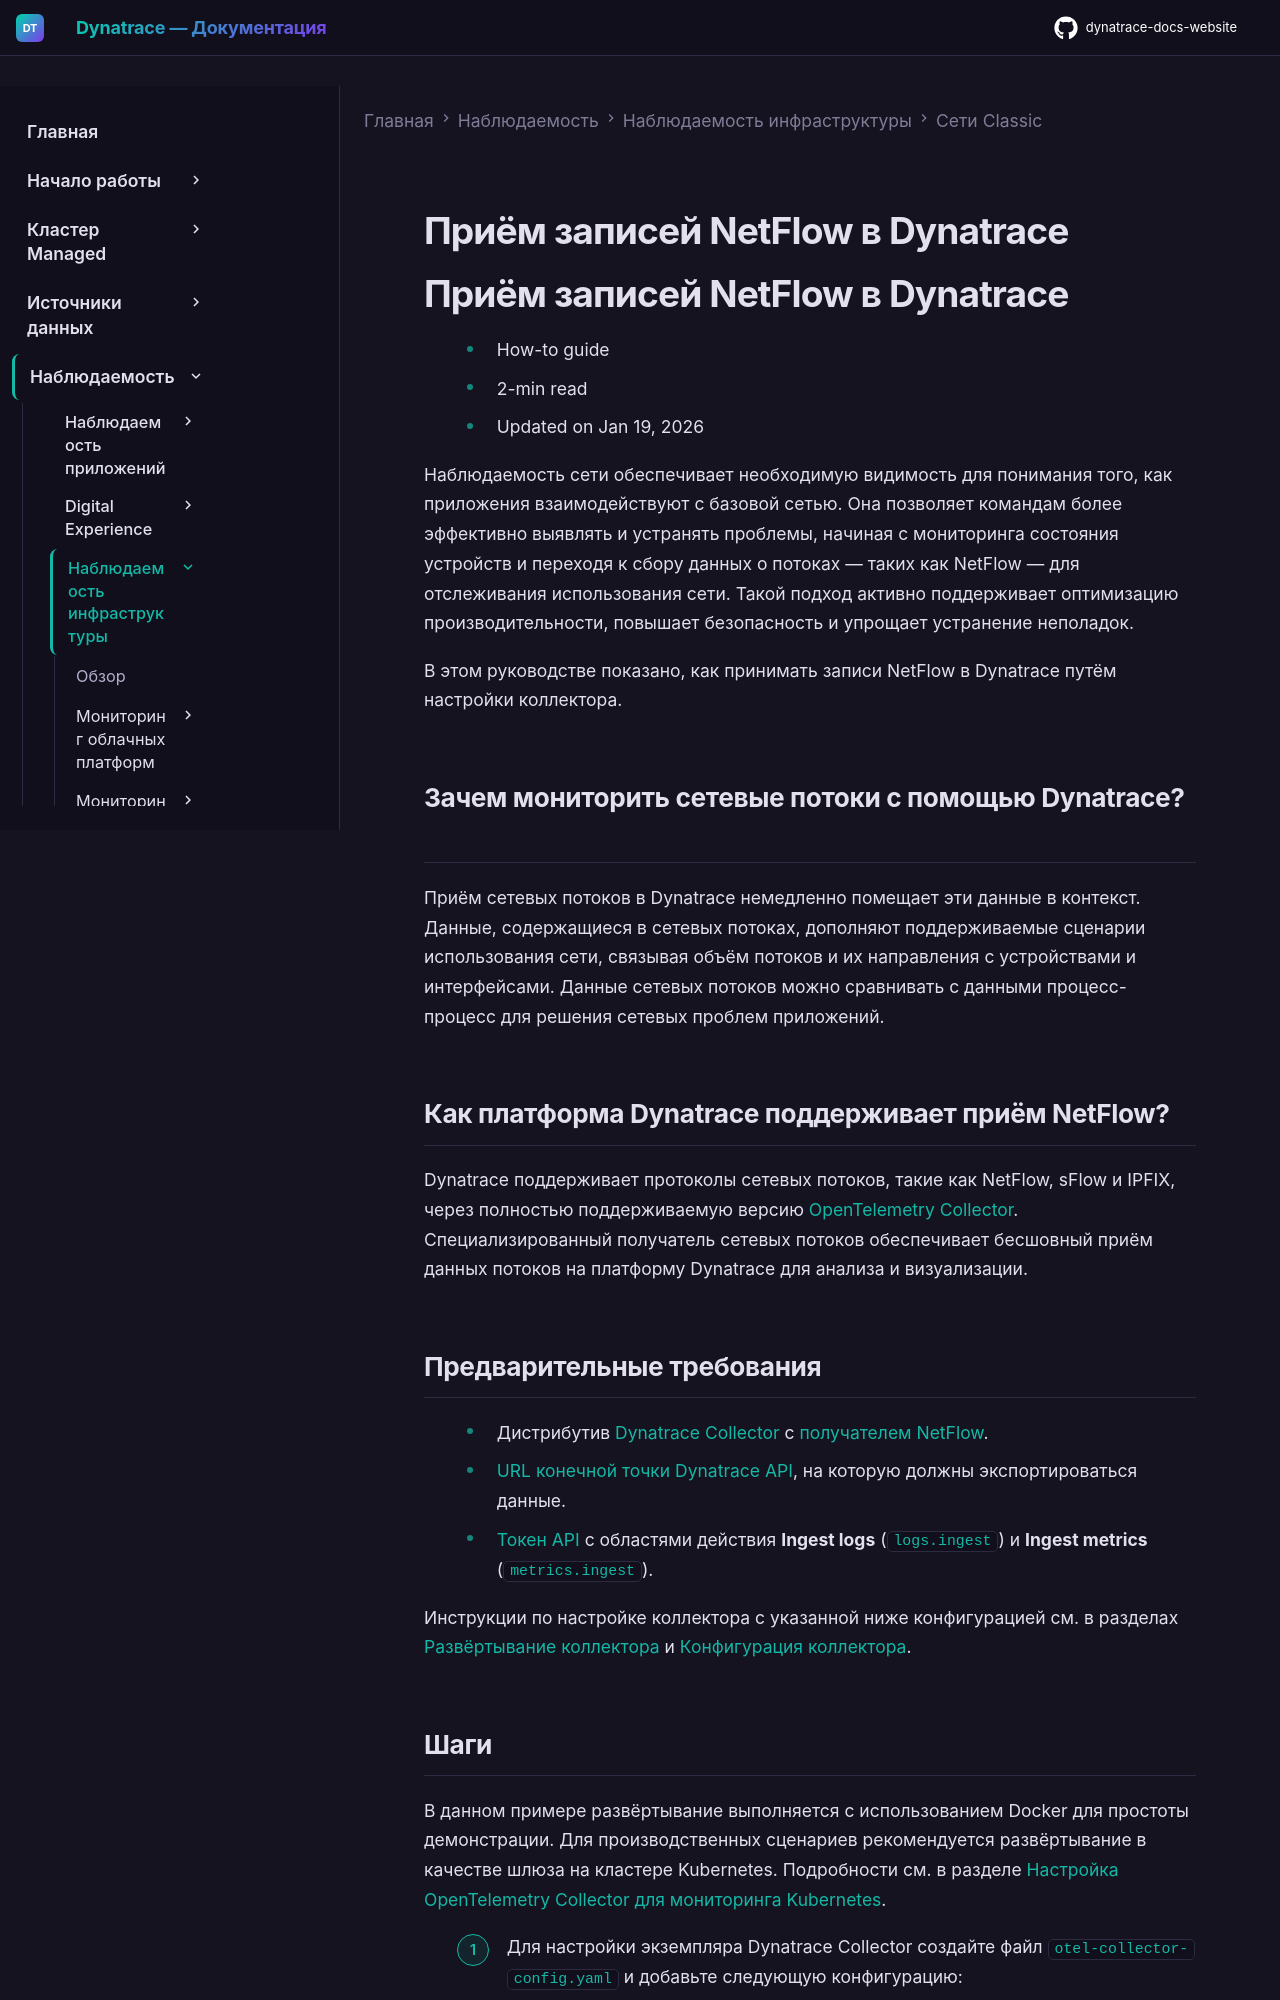

repository: Yerkebulan-Ardabayev/dynatrace-docs-website · page: managed-ru/observe/infrastructure-observability/networks-classic/ingest-netflow-records/index.html · generator: mkdocs

---
title: Приём записей NetFlow в Dynatrace
source: https://docs.dynatrace.com/managed/observe/infrastructure-observability/networks-classic/ingest-netflow-records
scraped: 2026-05-12T12:03:22.289440
---

# Приём записей NetFlow в Dynatrace

# Приём записей NetFlow в Dynatrace

* How-to guide
* 2-min read
* Updated on Jan 19, 2026

Наблюдаемость сети обеспечивает необходимую видимость для понимания того, как приложения взаимодействуют с базовой сетью. Она позволяет командам более эффективно выявлять и устранять проблемы, начиная с мониторинга состояния устройств и переходя к сбору данных о потоках — таких как NetFlow — для отслеживания использования сети. Такой подход активно поддерживает оптимизацию производительности, повышает безопасность и упрощает устранение неполадок.

В этом руководстве показано, как принимать записи NetFlow в Dynatrace путём настройки коллектора.

## Зачем мониторить сетевые потоки с помощью Dynatrace?

Приём сетевых потоков в Dynatrace немедленно помещает эти данные в контекст. Данные, содержащиеся в сетевых потоках, дополняют поддерживаемые сценарии использования сети, связывая объём потоков и их направления с устройствами и интерфейсами. Данные сетевых потоков можно сравнивать с данными процесс-процесс для решения сетевых проблем приложений.

## Как платформа Dynatrace поддерживает приём NetFlow?

Dynatrace поддерживает протоколы сетевых потоков, такие как NetFlow, sFlow и IPFIX, через полностью поддерживаемую версию [OpenTelemetry Collector](/managed/ingest-from/opentelemetry/collector "Узнайте, как использовать OpenTelemetry Collector, включая Dynatrace OTel Collector, для приёма телеметрии из OpenTelemetry."). Специализированный получатель сетевых потоков обеспечивает бесшовный приём данных потоков на платформу Dynatrace для анализа и визуализации.
